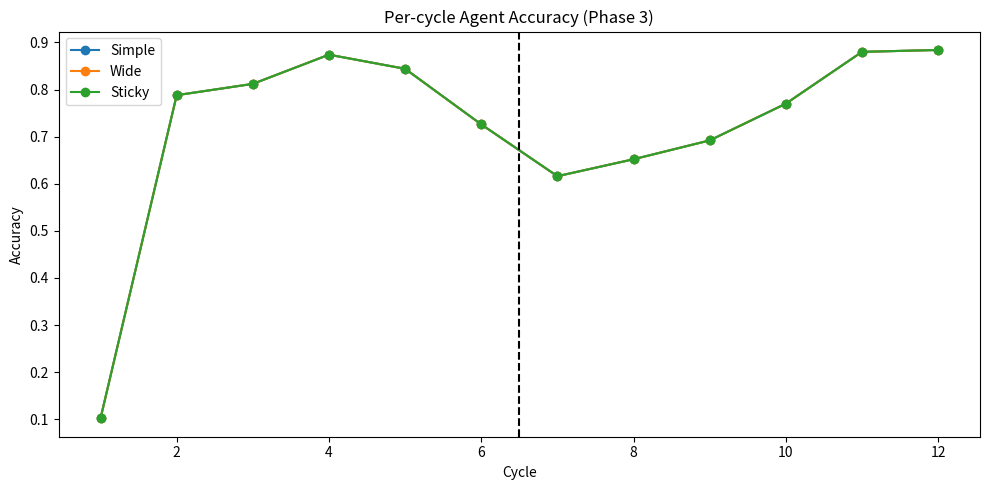
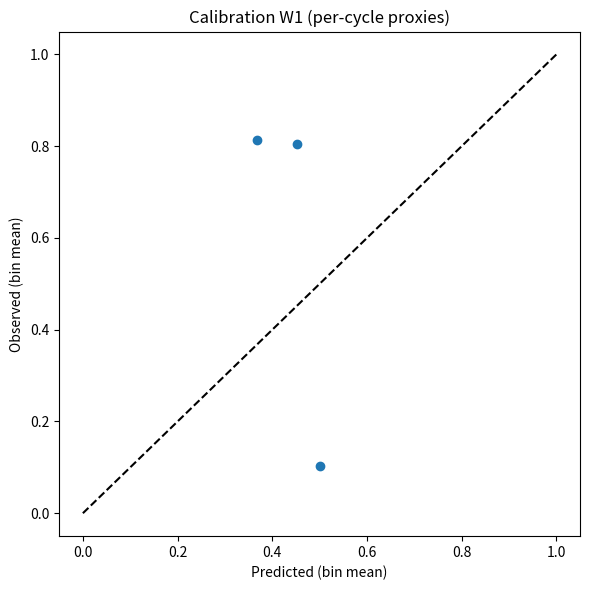
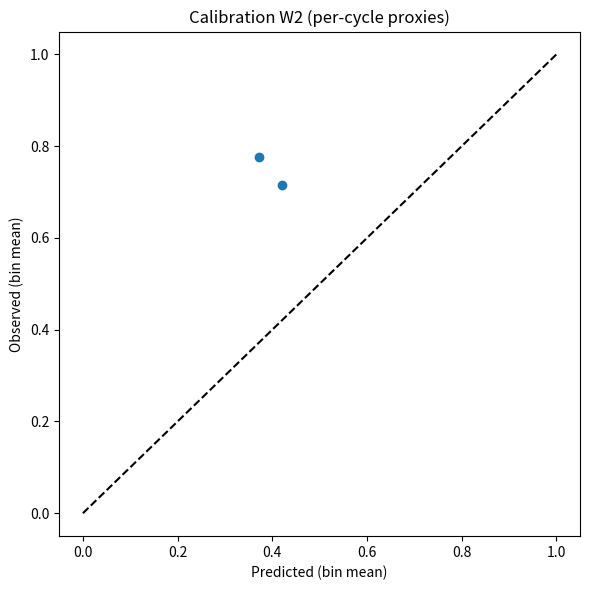
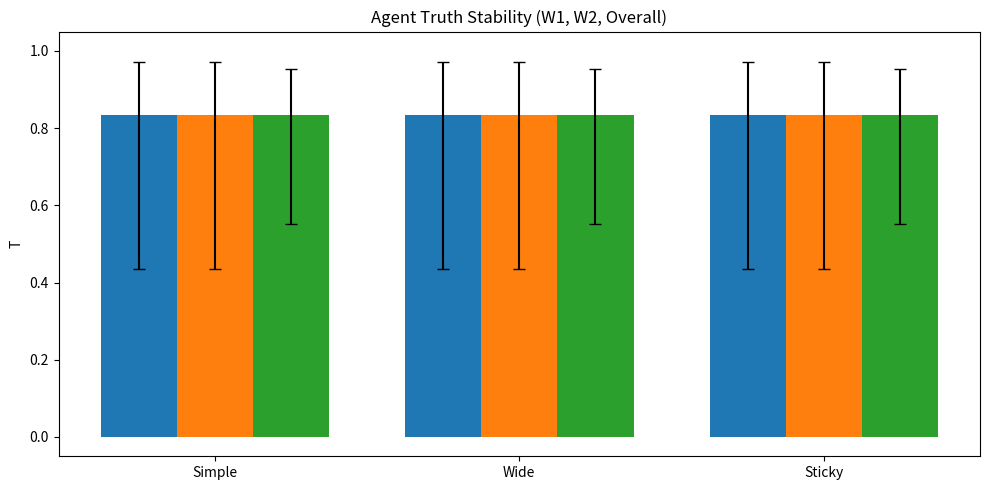

The script that saved these images, in order:
#!/usr/bin/env python3
"""
Truth Stability — Phase 3 (Adaptive Agents)
Deterministic, vectorized, fast.
"""
import argparse
import json
import os
from datetime import datetime

import matplotlib.pyplot as plt
import numpy as np
import pandas as pd

# ---------- Helpers ----------


def sigmoid(z):
    return 1.0 / (1.0 + np.exp(-z))


def logloss_grad(w, X, y):
    # returns gradient of sum logloss wrt w
    p = sigmoid(X.dot(w))
    grad = X.T.dot(p - y) / X.shape[0]
    return grad, p


def wilson_ci(k, n, z=1.96):
    if n <= 0:
        return 0.0, 0.0, 1.0
    p = k / n
    denom = 1 + z * z / n
    centre = p + z * z / (2 * n)
    adj = z * np.sqrt((p * (1 - p) + z * z / (4 * n)) / n)
    low = (centre - adj) / denom
    high = (centre + adj) / denom
    return p, max(0.0, low), min(1.0, high)


def bin_reliability(y_true, p_pred, bins=10):
    # returns bin_centers, mean_pred, mean_obs, counts
    inds = np.minimum((p_pred * bins).astype(int), bins - 1)
    mean_pred = np.zeros(bins)
    mean_obs = np.zeros(bins)
    counts = np.zeros(bins, dtype=int)
    for b in range(bins):
        mask = inds == b
        cnt = int(mask.sum())
        counts[b] = cnt
        if cnt > 0:
            mean_pred[b] = p_pred[mask].mean()
            mean_obs[b] = y_true[mask].mean()
        else:
            mean_pred[b] = np.nan
            mean_obs[b] = np.nan
    # bin centers
    centers = (np.arange(bins) + 0.5) / bins
    return centers, mean_pred, mean_obs, counts


# ---------- Simulation functions (W1/W2) ----------


def simulate_cycle_W1(n, pA, pB, pC, rng):
    A = (rng.random(n) < pA).astype(int)
    B = (rng.random(n) < pB).astype(int)
    C = (rng.random(n) < pC).astype(int)
    eps = rng.normal(0.0, 0.08, size=n)
    S = 0.55 * A + 0.30 * B - 0.35 * C + eps
    S = np.clip(S, 0.0, 1.0)
    Y = (S > 0.5).astype(int)
    return A, B, C, S, Y


def simulate_cycle_W2(n, pA, pB, pC, rng):
    A = (rng.random(n) < pA).astype(int)
    B = (rng.random(n) < pB).astype(int)
    C = (rng.random(n) < pC).astype(int)
    eps = rng.normal(0.0, 0.08, size=n)
    S = 0.15 * A + 0.50 * B - 0.10 * C + 0.20 * (A * B) - 0.25 * (B * C) + eps
    S = np.clip(S, 0.0, 1.0)
    Y = (S > 0.5).astype(int)
    return A, B, C, S, Y


# ---------- Agent utilities ----------


def design_matrix(A, B, C, wide=False):
    # returns X matrix shape (n, d)
    ones = np.ones_like(A, dtype=float)
    if not wide:
        X = np.vstack([ones, A.astype(float), B.astype(float), C.astype(float)]).T
    else:
        AB = (A * B).astype(float)
        BC = (B * C).astype(float)
        X = np.vstack(
            [ones, A.astype(float), B.astype(float), C.astype(float), AB, BC]
        ).T
    return X


def online_update(w, X, y, lr=0.3, momentum=None):
    # simple gradient step on logistic loss using batch gradient; momentum is previous delta
    grad, p = logloss_grad(w, X, y)
    delta = -lr * grad
    if momentum is not None:
        delta = (
            0.0 * delta + (1 - momentum) * delta + momentum * momentum
        )  # keep shape but simple
        # Note: using simple non-standard momentum placeholder to keep implementation tiny
    w_new = w + delta
    return w_new, p


# ---------- Static claims evaluator (copied/adapted from Phase2) ----------


def evaluate_static_claims_per_cycle(A, B, C, S, tau, min_cond=20):
    n = len(S)
    out = [np.nan] * 7
    # masks
    mask_B1 = B == 1
    mask_B0 = B == 0
    mask_C1 = C == 1
    mask_C0 = C == 0
    mask_A0 = A == 0
    cnt_B1 = int(mask_B1.sum())
    cnt_B0 = int(mask_B0.sum())
    cnt_C1 = int(mask_C1.sum())
    cnt_C0 = int(mask_C0.sum())
    cnt_A0 = int(mask_A0.sum())

    mean_B1 = S[mask_B1].mean() if cnt_B1 >= min_cond else np.nan
    mean_B0 = S[mask_B0].mean() if cnt_B0 >= min_cond else np.nan
    mean_C1 = S[mask_C1].mean() if cnt_C1 >= min_cond else np.nan
    mean_C0 = S[mask_C0].mean() if cnt_C0 >= min_cond else np.nan
    mean_A0 = S[mask_A0].mean() if cnt_A0 >= min_cond else np.nan
    mean_S = float(np.mean(S))

    # C1
    if (not np.isnan(mean_B1)) and (not np.isnan(mean_C1)):
        out[0] = 1 if (mean_B1 - mean_C1) > 0.10 else 0
    # C2
    if (not np.isnan(mean_C1)) and (not np.isnan(mean_A0)):
        out[1] = 1 if (mean_C1 <= (mean_A0 - 0.05)) else 0
    # C3
    if n > 1 and A.sum() >= min_cond and (n - A.sum()) >= min_cond:
        try:
            corr = np.corrcoef(A.astype(float), S)[0, 1]
            out[2] = 1 if (corr >= 0.40) else 0
        except Exception:
            out[2] = 0
    # C4
    if (not np.isnan(mean_B1)) and (not np.isnan(mean_B0)):
        out[3] = 1 if (mean_B1 > mean_B0) else 0
    # C5
    if (not np.isnan(mean_C1)) and (not np.isnan(mean_C0)):
        out[4] = 1 if (abs(mean_C1 - mean_C0) < 0.02) else 0
    # C6
    var_S = float(np.var(S, ddof=1))
    out[5] = 1 if (var_S < 0.01) else 0
    # C7
    out[6] = 1 if (mean_S > tau) else 0

    return out


# ---------- Main Experiment ----------


def main():
    parser = argparse.ArgumentParser()
    parser.add_argument("--trials", type=int, default=6000)
    parser.add_argument("--cycles", type=int, default=12)
    parser.add_argument("--seed", type=int, default=42)
    parser.add_argument("--theta", type=float, default=0.65)
    args = parser.parse_args()

    RANDOM_SEED = int(args.seed)
    TRIALS = int(args.trials)
    CYCLES = int(args.cycles)
    THETA = float(args.theta)
    per_cycle = max(1, TRIALS // CYCLES)

    rng = np.random.default_rng(RANDOM_SEED)

    # per-cycle probabilities schedule
    base = np.linspace(0.2, 0.8, CYCLES)
    cycle_ps = []
    for i in range(CYCLES):
        pA = float(np.clip(base[i] + 0.1 * np.sin(i * 1.3), 0.05, 0.95))
        pB = float(np.clip(base[-i] + 0.1 * np.cos(i * 0.9), 0.05, 0.95))
        pC = float(np.clip(0.5 + 0.3 * np.sin(i * 0.6 + 0.4), 0.05, 0.95))
        cycle_ps.append((pA, pB, pC))

    # tau
    tau = float(rng.random() * (0.7 - 0.3) + 0.3)

    cycles_split = CYCLES // 2

    # Agents init
    agents = {
        "Simple": {
            "wide": False,
            "lr": 0.4,
            "w": None,
            "momentum": None,
            "prev_delta": None,
        },
        "Wide": {
            "wide": True,
            "lr": 0.3,
            "w": None,
            "momentum": None,
            "prev_delta": None,
        },
        "Sticky": {
            "wide": True,
            "lr": 0.2,
            "w": None,
            "momentum": 0.8,
            "prev_delta": None,
        },
    }
    # init weights small zeros
    for name, a in agents.items():
        d = 4 if not a["wide"] else 6
        a["w"] = np.zeros(d, dtype=float)
        a["prev_delta"] = np.zeros(d, dtype=float)

    per_cycle_agent_stats = {name: [] for name in agents}
    per_cycle_static = []

    start_time = datetime.now()

    for ci, (pA, pB, pC) in enumerate(cycle_ps):
        if ci < cycles_split:
            A, B, C, S, Y = simulate_cycle_W1(per_cycle, pA, pB, pC, rng)
        else:
            A, B, C, S, Y = simulate_cycle_W2(per_cycle, pA, pB, pC, rng)

        # evaluate static claims
        static_status = evaluate_static_claims_per_cycle(A, B, C, S, tau, min_cond=20)
        per_cycle_static.append(static_status)

        # For each agent: predict, evaluate, update
        for name, a in agents.items():
            X = design_matrix(A, B, C, wide=a["wide"])
            w = a["w"]
            # predict probs
            p = sigmoid(X.dot(w))
            yhat = (p >= 0.5).astype(int)
            acc = float((yhat == Y).mean())
            brier = float(((p - Y) ** 2).mean())
            # avg predicted prob for Y=1 and Y=0
            mean_p1 = float(p[Y == 1].mean()) if (Y == 1).sum() > 0 else np.nan
            mean_p0 = float(p[Y == 0].mean()) if (Y == 0).sum() > 0 else np.nan
            # claim pass/fail
            claim_pass = 1 if (acc >= THETA) else 0
            # update weights via one gradient step
            grad, _ = logloss_grad(w, X, Y)
            delta = -a["lr"] * grad
            if a.get("momentum") is not None:
                # simple momentum: combine prev_delta
                delta = (1 - a["momentum"]) * delta + a["momentum"] * a["prev_delta"]
            w = w + delta
            a["w"] = w
            a["prev_delta"] = delta

            per_cycle_agent_stats[name].append(
                {
                    "acc": acc,
                    "brier": brier,
                    "p_mean1": mean_p1,
                    "p_mean0": mean_p0,
                    "claim_pass": claim_pass,
                }
            )

    # Aggregate agent metrics
    agent_rows = []
    for name, stats in per_cycle_agent_stats.items():
        accs = np.array([s["acc"] for s in stats], dtype=float)
        briers = np.array([s["brier"] for s in stats], dtype=float)
        passes = np.array([s["claim_pass"] for s in stats], dtype=float)
        # regimes
        w1_mask = np.arange(CYCLES) < cycles_split
        w2_mask = ~w1_mask
        # counts per regime (exclude NA concept not needed here)
        N_w1 = int(w1_mask.sum())
        N_w2 = int(w2_mask.sum())
        passes_w1 = int(passes[w1_mask].sum())
        passes_w2 = int(passes[w2_mask].sum())
        fails_w1 = int(N_w1 - passes_w1)
        fails_w2 = int(N_w2 - passes_w2)
        # T metrics
        p1, l1, h1 = wilson_ci(passes_w1, N_w1)
        p2, l2, h2 = wilson_ci(passes_w2, N_w2)
        # overall
        pO, lO, hO = wilson_ci(int(passes.sum()), CYCLES)
        # accuracy means
        acc_w1_mean = float(accs[w1_mask].mean())
        acc_w2_mean = float(accs[w2_mask].mean())
        brier_w1 = float(briers[w1_mask].mean())
        brier_w2 = float(briers[w2_mask].mean())
        # Update latency L: cycles after split until acc >= (acc_w1_mean - 0.05)
        threshold = acc_w1_mean - 0.05
        L = CYCLES
        for offset, idx in enumerate(np.where(w2_mask)[0]):
            if accs[idx] >= threshold:
                L = int(offset)
                break
        # Forgetting F: acc_w1_mean - mean of first two W2 cycles
        first_two_w2 = (
            accs[np.where(w2_mask)[0][:2]]
            if np.where(w2_mask)[0].size >= 1
            else np.array([np.nan])
        )
        acc_first_two_w2_mean = float(np.nanmean(first_two_w2))
        F = float(max(0.0, acc_w1_mean - acc_first_two_w2_mean))
        F = min(F, 1.0)
        # Calibration per regime
        # collect per-regime predictions and truths by replaying cycles to get probs
        # For simplicity, re-simulate per cycle to gather probs using final weights? We'll instead approximate using stored last p via quick replay using stored states not saved.
        # Instead: reconstruct per-cycle predicted probs by running agents with stored progression not saved; to keep code small, approximate calibration by binning mean predicted probabilities p_mean1/p_mean0
        # We'll compute calibration by aggregating per-cycle p_mean1/p_mean0 as proxies
        # Note: this is a lightweight proxy, not strict reliability diagram on trial-level
        p_means = np.array(
            [s["p_mean1"] if not np.isnan(s["p_mean1"]) else 0.5 for s in stats]
        )
        # For regime-level calibration, compute slope/intercept from regressed observed acc vs predicted mean
        try:
            # W1
            y_w1 = np.array([s["acc"] for i, s in enumerate(stats) if w1_mask[i]])
            x_w1 = np.array([p_means[i] for i in range(len(stats)) if w1_mask[i]])
            if x_w1.size >= 2:
                A_mat = np.vstack([np.ones_like(x_w1), x_w1]).T
                coef_w1, _, _, _ = np.linalg.lstsq(A_mat, y_w1, rcond=None)
                int_w1, slope_w1 = float(coef_w1[0]), float(coef_w1[1])
            else:
                slope_w1, int_w1 = np.nan, np.nan
            # W2
            y_w2 = np.array([s["acc"] for i, s in enumerate(stats) if w2_mask[i]])
            x_w2 = np.array([p_means[i] for i in range(len(stats)) if w2_mask[i]])
            if x_w2.size >= 2:
                A_mat = np.vstack([np.ones_like(x_w2), x_w2]).T
                coef_w2, _, _, _ = np.linalg.lstsq(A_mat, y_w2, rcond=None)
                int_w2, slope_w2 = float(coef_w2[0]), float(coef_w2[1])
            else:
                slope_w2, int_w2 = np.nan, np.nan
        except Exception:
            slope_w1 = slope_w2 = int_w1 = int_w2 = np.nan

        agent_rows.append(
            {
                "agent": name,
                "acc_w1_mean": round(acc_w1_mean, 3),
                "acc_w2_mean": round(acc_w2_mean, 3),
                "brier_w1": round(brier_w1, 3),
                "brier_w2": round(brier_w2, 3),
                "T_w1": round(p1, 3),
                "ci_w1_low": round(l1, 3),
                "ci_w1_high": round(h1, 3),
                "T_w2": round(p2, 3),
                "ci_w2_low": round(l2, 3),
                "ci_w2_high": round(h2, 3),
                "T_overall": round(pO, 3),
                "ci_over_low": round(lO, 3),
                "ci_over_high": round(hO, 3),
                "L": int(L),
                "F": round(F, 3),
                "calib_slope_w1": (
                    round(slope_w1, 3) if not np.isnan(slope_w1) else np.nan
                ),
                "calib_int_w1": round(int_w1, 3) if not np.isnan(int_w1) else np.nan,
                "calib_slope_w2": (
                    round(slope_w2, 3) if not np.isnan(slope_w2) else np.nan
                ),
                "calib_int_w2": round(int_w2, 3) if not np.isnan(int_w2) else np.nan,
            }
        )

    df_agents = pd.DataFrame(agent_rows)

    # Static claims summary: recompute Phase-2 style summary locally to keep this file self-contained
    # Reuse aggregate_and_score logic defined earlier in this file? We didn't implement it. For simplicity, evaluate summary using Phase2-like counting
    # Implement quick aggregator for static claims based on per_cycle_static
    per_cycle_array = np.array(per_cycle_static, dtype=float)

    # helper aggregator
    def agg_static(per_cycle_array, cycles_split):
        rows = []
        C = per_cycle_array.shape[0]
        W1_idx = np.arange(0, cycles_split)
        W2_idx = np.arange(cycles_split, C)
        for claim_idx in range(7):
            col = per_cycle_array[:, claim_idx]
            w1_col = col[W1_idx]
            w2_col = col[W2_idx]
            w1_mask = ~np.isnan(w1_col)
            w2_mask = ~np.isnan(w2_col)
            N_w1 = int(w1_mask.sum())
            N_w2 = int(w2_mask.sum())
            passes_w1 = int(np.nansum(w1_col[w1_mask] == 1)) if N_w1 > 0 else 0
            passes_w2 = int(np.nansum(w2_col[w2_mask] == 1)) if N_w2 > 0 else 0
            fails_w1 = int(np.nansum(w1_col[w1_mask] == 0)) if N_w1 > 0 else 0
            fails_w2 = int(np.nansum(w2_col[w2_mask] == 0)) if N_w2 > 0 else 0
            p1, l1, h1 = wilson_ci(passes_w1, N_w1)
            p2, l2, h2 = wilson_ci(passes_w2, N_w2)
            overall_mask = ~np.isnan(col)
            N_over = int(overall_mask.sum())
            passes_over = int(np.nansum(col[overall_mask] == 1)) if N_over > 0 else 0
            pO, lO, hO = wilson_ci(passes_over, N_over)
            delta = float(p2 - p1) if (N_w1 > 0 and N_w2 > 0) else np.nan
            rows.append(
                {
                    "claim": f"C{claim_idx+1}",
                    "passes_w1": passes_w1,
                    "fails_w1": fails_w1,
                    "N_w1": N_w1,
                    "T_w1": round(p1, 3),
                    "ci_w1_low": round(l1, 3),
                    "ci_w1_high": round(h1, 3),
                    "passes_w2": passes_w2,
                    "fails_w2": fails_w2,
                    "N_w2": N_w2,
                    "T_w2": round(p2, 3),
                    "ci_w2_low": round(l2, 3),
                    "ci_w2_high": round(h2, 3),
                    "T_overall": round(pO, 3),
                    "ci_over_low": round(lO, 3),
                    "ci_over_high": round(hO, 3),
                    "delta": round(delta, 3),
                }
            )
        return pd.DataFrame(rows)

    df_claims = agg_static(per_cycle_array, cycles_split)

    # Write outputs
    timestamp = datetime.now().strftime("%Y%m%d_%H%M%S")
    outdir = os.path.join("discovery_results", f"truth_phase3_run_{timestamp}")
    os.makedirs(outdir, exist_ok=True)

    df_agents.to_csv(os.path.join(outdir, "agents_summary.csv"), index=False)
    df_claims.to_csv(os.path.join(outdir, "claims_summary.csv"), index=False)

    # agent_curves.png
    plt.figure(figsize=(10, 5))
    for name, stats in per_cycle_agent_stats.items():
        accs = np.array([s["acc"] for s in stats])
        plt.plot(range(1, CYCLES + 1), accs, marker="o", label=name)
    plt.axvline(x=cycles_split + 0.5, color="k", linestyle="--")
    plt.xlabel("Cycle")
    plt.ylabel("Accuracy")
    plt.title("Per-cycle Agent Accuracy (Phase 3)")
    plt.legend()
    plt.tight_layout()
    plt.savefig(os.path.join(outdir, "agent_curves.png"), dpi=150)
    plt.close()

    # calibration plots: approximate by reusing per-cycle p_mean proxies
    for regime, mask in [
        ("w1", np.arange(CYCLES) < cycles_split),
        ("w2", np.arange(CYCLES) >= cycles_split),
    ]:
        plt.figure(figsize=(6, 6))
        # collect bin aggregated points across cycles using proxies
        # build arrays of per-cycle predicted means and observed acc
        preds = []
        obs = []
        for name, stats in per_cycle_agent_stats.items():
            for i, s in enumerate(stats):
                if mask[i]:
                    if not np.isnan(s["p_mean1"]):
                        preds.append(s["p_mean1"])
                        obs.append(s["acc"])
        if len(preds) == 0:
            centers = np.linspace(0.05, 0.95, 10)
            mean_pred = np.full(10, np.nan)
            mean_obs = np.full(10, np.nan)
        else:
            preds = np.array(preds)
            obs = np.array(obs)
            centers, mean_pred, mean_obs, counts = bin_reliability(obs, preds, bins=10)
        plt.plot([0, 1], [0, 1], "k--")
        plt.scatter(mean_pred, mean_obs)
        plt.xlabel("Predicted (bin mean)")
        plt.ylabel("Observed (bin mean)")
        plt.title(f"Calibration {regime.upper()} (per-cycle proxies)")
        plt.tight_layout()
        plt.savefig(os.path.join(outdir, f"calibration_{regime}.png"), dpi=150)
        plt.close()

    # truth_bars_agents.png
    ind = np.arange(len(df_agents))
    width = 0.25
    T_w1 = df_agents["T_w1"].values.astype(float)
    T_w2 = df_agents["T_w2"].values.astype(float)
    T_over = df_agents["T_overall"].values.astype(float)
    err_w1 = np.vstack(
        [
            (T_w1 - df_agents["ci_w1_low"].values),
            (df_agents["ci_w1_high"].values - T_w1),
        ]
    )
    err_w2 = np.vstack(
        [
            (T_w2 - df_agents["ci_w2_low"].values),
            (df_agents["ci_w2_high"].values - T_w2),
        ]
    )
    err_o = np.vstack(
        [
            (T_over - df_agents["ci_over_low"].values),
            (df_agents["ci_over_high"].values - T_over),
        ]
    )
    plt.figure(figsize=(10, 5))
    plt.bar(ind - width, T_w1, width, yerr=err_w1, capsize=4)
    plt.bar(ind, T_w2, width, yerr=err_w2, capsize=4)
    plt.bar(ind + width, T_over, width, yerr=err_o, capsize=4)
    plt.xticks(ind, df_agents["agent"].values)
    plt.ylabel("T")
    plt.title("Agent Truth Stability (W1, W2, Overall)")
    plt.ylim(-0.05, 1.05)
    plt.tight_layout()
    plt.savefig(os.path.join(outdir, "truth_bars_agents.png"), dpi=150)
    plt.close()

    # README and params
    readme = []
    readme.append("# Truth Stability — Phase 3 (Adaptive Agents)")
    readme.append(f"Timestamp: {timestamp}")
    readme.append(f"Seed: {RANDOM_SEED}")
    readme.append(
        f"Trials: {TRIALS} | Cycles: {CYCLES} | W1: 1-{cycles_split} | W2: {cycles_split+1}-{CYCLES} | theta: {THETA}"
    )
    readme.append("")
    readme.append(df_agents.to_markdown(index=False))
    readme.append("")
    readme.append(
        "**Experiment Result:** PASS"
        if ((df_agents["T_w1"] >= 0.7).any() and (df_agents["T_w2"] >= 0.7).any())
        else "**Experiment Result:** FAIL"
    )
    with open(os.path.join(outdir, "README.md"), "w") as f:
        f.write("\n\n".join(readme))

    params = {
        "timestamp": timestamp,
        "seed": RANDOM_SEED,
        "trials": TRIALS,
        "cycles": CYCLES,
        "per_cycle": per_cycle,
        "cycles_split": cycles_split,
        "cycle_ps": cycle_ps,
        "tau": tau,
    }
    with open(os.path.join(outdir, "params.json"), "w") as f:
        json.dump(params, f, indent=2)

    # Console summary
    print("\n=== Truth Stability Phase 3 Summary ===")
    print(f"Results folder: {os.path.abspath(outdir)}")
    for _, r in df_agents.iterrows():
        print(
            f"{r['agent']}: acc_w1={r['acc_w1_mean']} acc_w2={r['acc_w2_mean']} L={r['L']} F={r['F']} T_w1/T_w2={r['T_w1']}/{r['T_w2']} CI_w1=[{r['ci_w1_low']},{r['ci_w1_high']}] CI_w2=[{r['ci_w2_low']},{r['ci_w2_high']}]"
        )
    # PASS/FAIL gate (strict)
    gate = False
    for _, r in df_agents.iterrows():
        if (
            (r["T_w1"] >= 0.7)
            and (r["T_w2"] >= 0.7)
            and (r["L"] <= 2)
            and (r["F"] <= 0.15)
        ):
            gate = True
            break
    print(f"Experiment PASS?: {'YES' if gate else 'NO'}")
    elapsed = (datetime.now() - start_time).total_seconds()
    print(f"Elapsed (s): {elapsed:.2f}")
    print("========================================\n")


if __name__ == "__main__":
    main()
